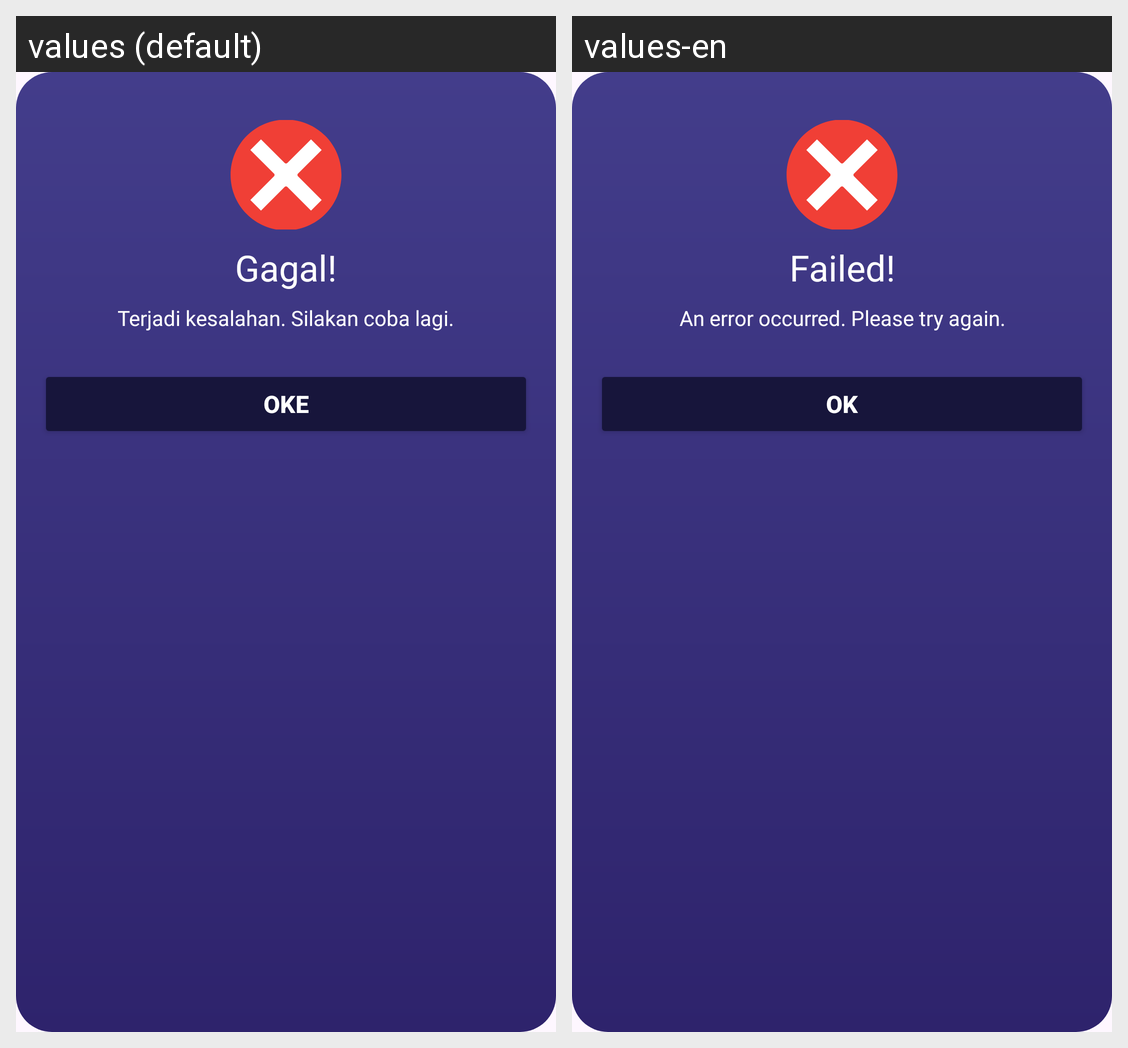

The Android screen above is rendered under two locales of the same app. Produce the string resources it draws, with the default and per-locale values.
Android screen res/layout/dialog_failed.xml rendered under 2 locales, left to right: values (default), values-en. Device: Nexus 5 (rendered at 1080×1920; each locale shown at half size, 540×960, under a caption strip naming it); theme Theme.TemanTidur.
Strings drawn on this screen, with the default value and each locale's value (text and hints the layout hard-codes, and strings that could not be matched under every locale, appear in the picture but are not listed):

failed_title
  values: Gagal!
  values-en: Failed!

failed_message
  values: Terjadi kesalahan. Silakan coba lagi.
  values-en: An error occurred. Please try again.

ok_button
  values: Oke
  values-en: OK
